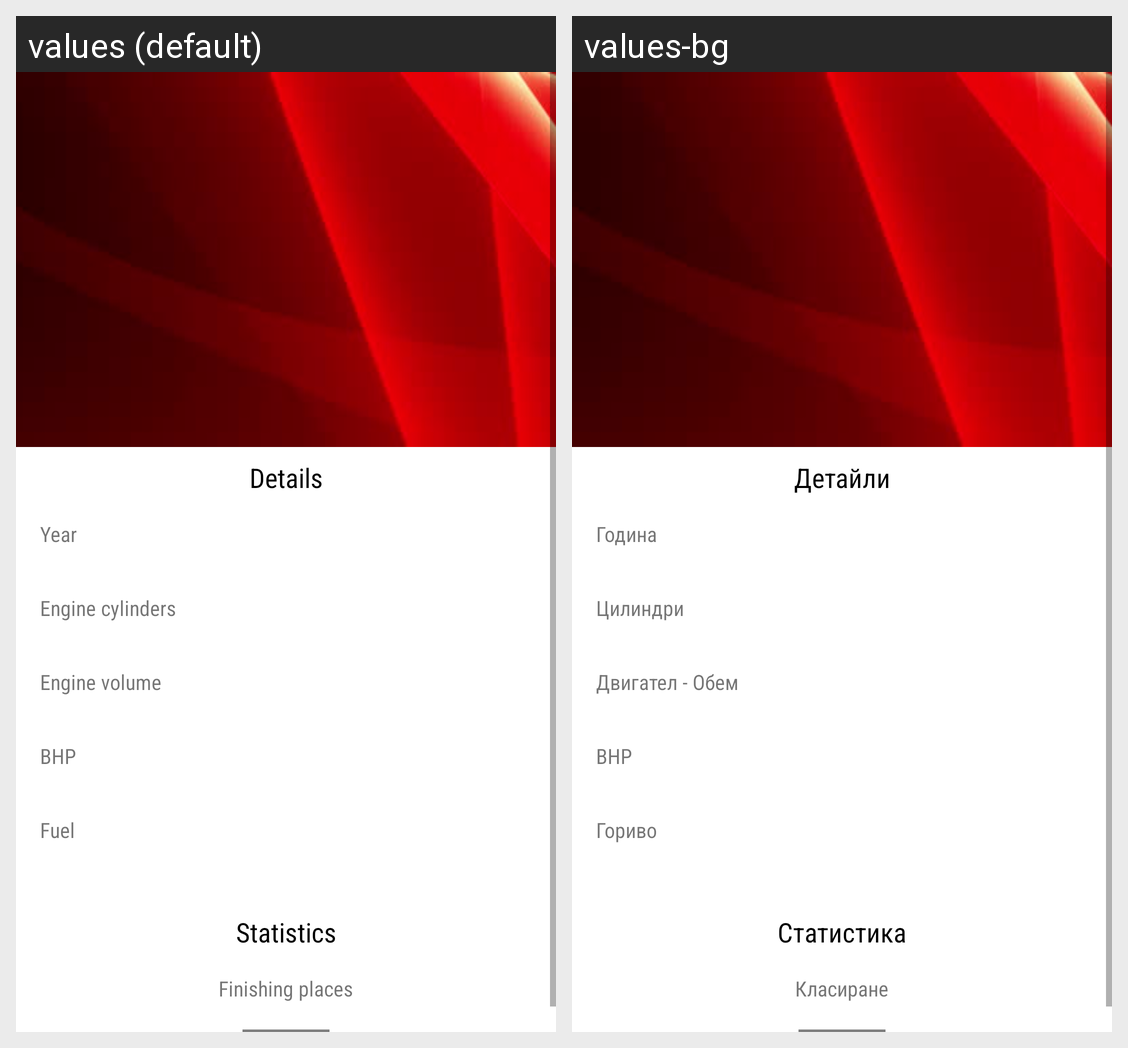

Locale-by-locale string values for the Android screen shown in this grid:
Android screen res/layout/activity_details_car_from_profile.xml rendered under 2 locales, left to right: values (default), values-bg. Device: Nexus 5 (rendered at 1080×1920; each locale shown at half size, 540×960, under a caption strip naming it); theme Theme.MaterialComponents.DayNight.NoActionBar.
Strings drawn on this screen, with the default value and each locale's value (text and hints the layout hard-codes, and strings that could not be matched under every locale, appear in the picture but are not listed):

details
  values: Details
  values-bg: Детайли

details_car_year_label
  values: Year
  values-bg: Година

details_car_engine_cylinders_label
  values: Engine cylinders
  values-bg: Цилиндри

car_engine_volume
  values: Engine volume
  values-bg: Двигател - Обем

car_bhp
  values: BHP
  values-bg: BHP  [not translated; the default value is used]

details_car_fuel_label
  values: Fuel
  values-bg: Гориво

statistics
  values: Statistics
  values-bg: Статистика

finishing_places
  values: Finishing places
  values-bg: Класиране
